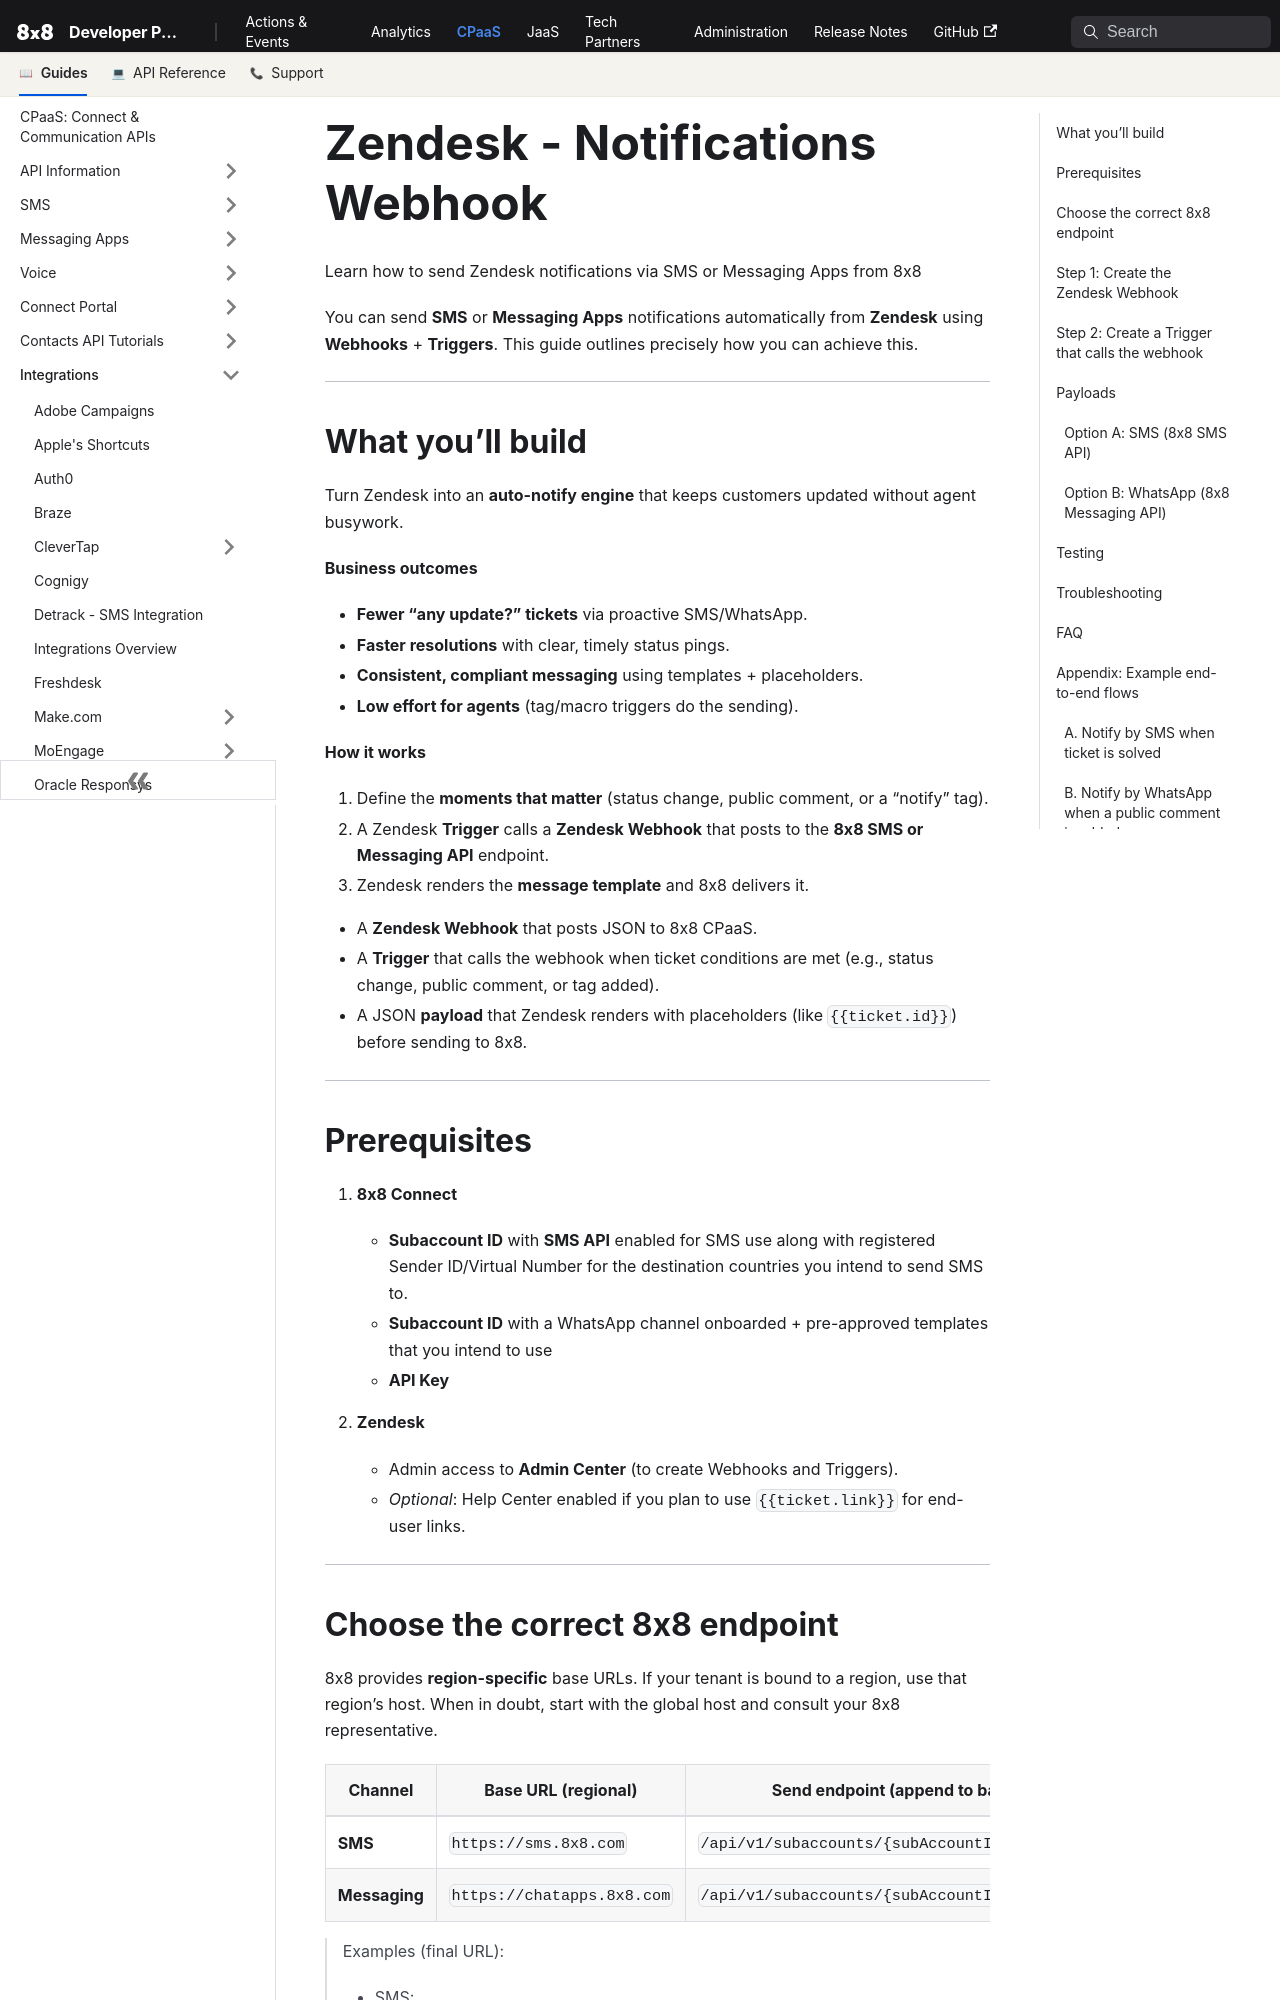

repository: 8x8Cloud/public-developer-docs · page: connect/docs/zendesk-notifications-webhooks/index.html · generator: docusaurus

# Zendesk - Notifications Webhook

Learn how to send Zendesk notifications via SMS or Messaging Apps from 8x8

You can send **SMS** or **Messaging Apps** notifications automatically from **Zendesk** using **Webhooks** + **Triggers**. This guide outlines precisely how you can achieve this.

***

## What you’ll build

Turn Zendesk into an **auto-notify engine** that keeps customers updated without agent busywork.

**Business outcomes**

- **Fewer “any update?” tickets** via proactive SMS/WhatsApp.
- **Faster resolutions** with clear, timely status pings.
- **Consistent, compliant messaging** using templates + placeholders.
- **Low effort for agents** (tag/macro triggers do the sending).

**How it works**

1. Define the **moments that matter** (status change, public comment, or a “notify” tag).
2. A Zendesk **Trigger** calls a **Zendesk Webhook** that posts to the **8x8 SMS or Messaging API** endpoint.
3. Zendesk renders the **message template** and 8x8 delivers it.

- A **Zendesk Webhook** that posts JSON to 8x8 CPaaS.
- A **Trigger** that calls the webhook when ticket conditions are met (e.g., status change, public comment, or tag added).
- A JSON **payload** that Zendesk renders with placeholders (like `{{ticket.id}}`) before sending to 8x8.

***

## Prerequisites

1. **8x8 Connect**
    - **Subaccount ID** with **SMS API** enabled for SMS use along with registered Sender ID/Virtual Number for the destination countries you intend to send SMS to.
    - **Subaccount ID** with a WhatsApp channel onboarded + pre-approved templates that you intend to use
    - **API Key**

2. **Zendesk**
    - Admin access to **Admin Center** (to create Webhooks and Triggers).
    - *Optional*: Help Center enabled if you plan to use `{{ticket.link}}` for end-user links.

***
